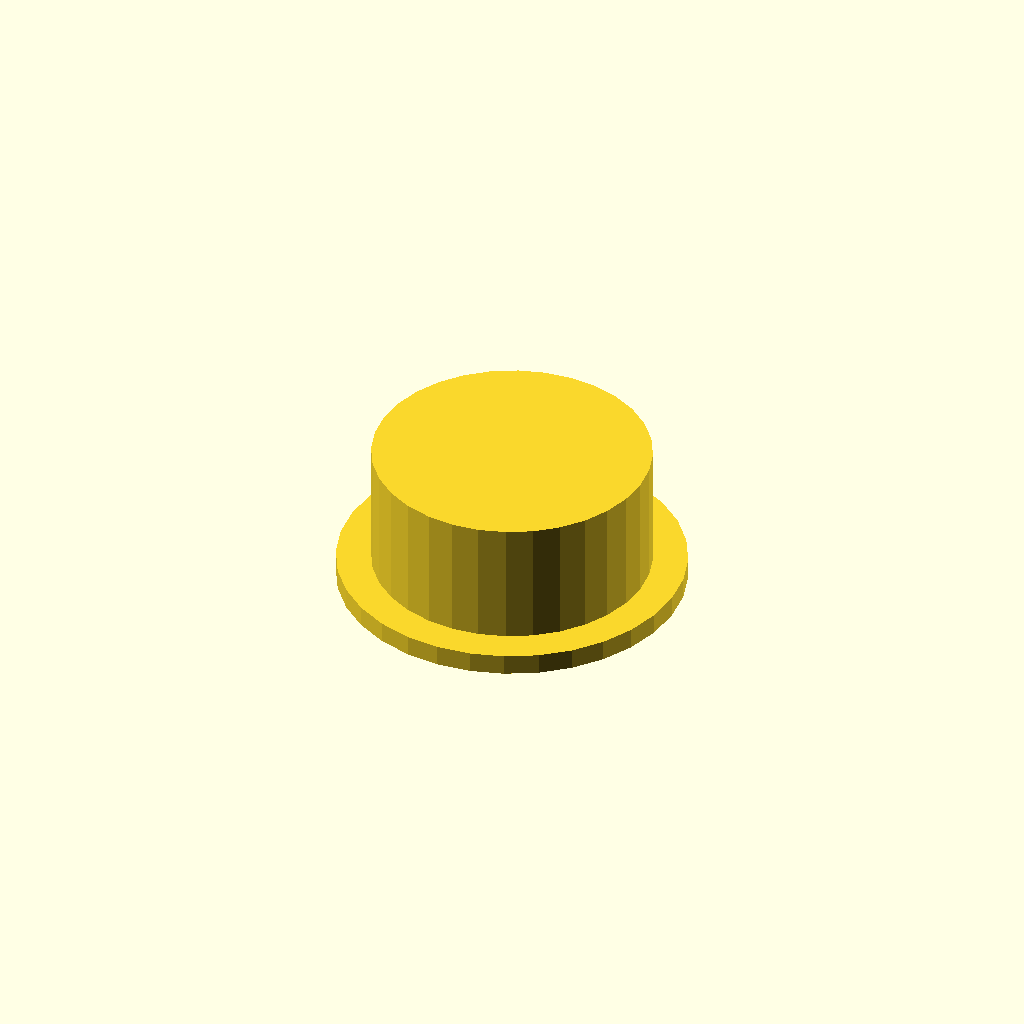
Cell 1: the model at its default parameters.
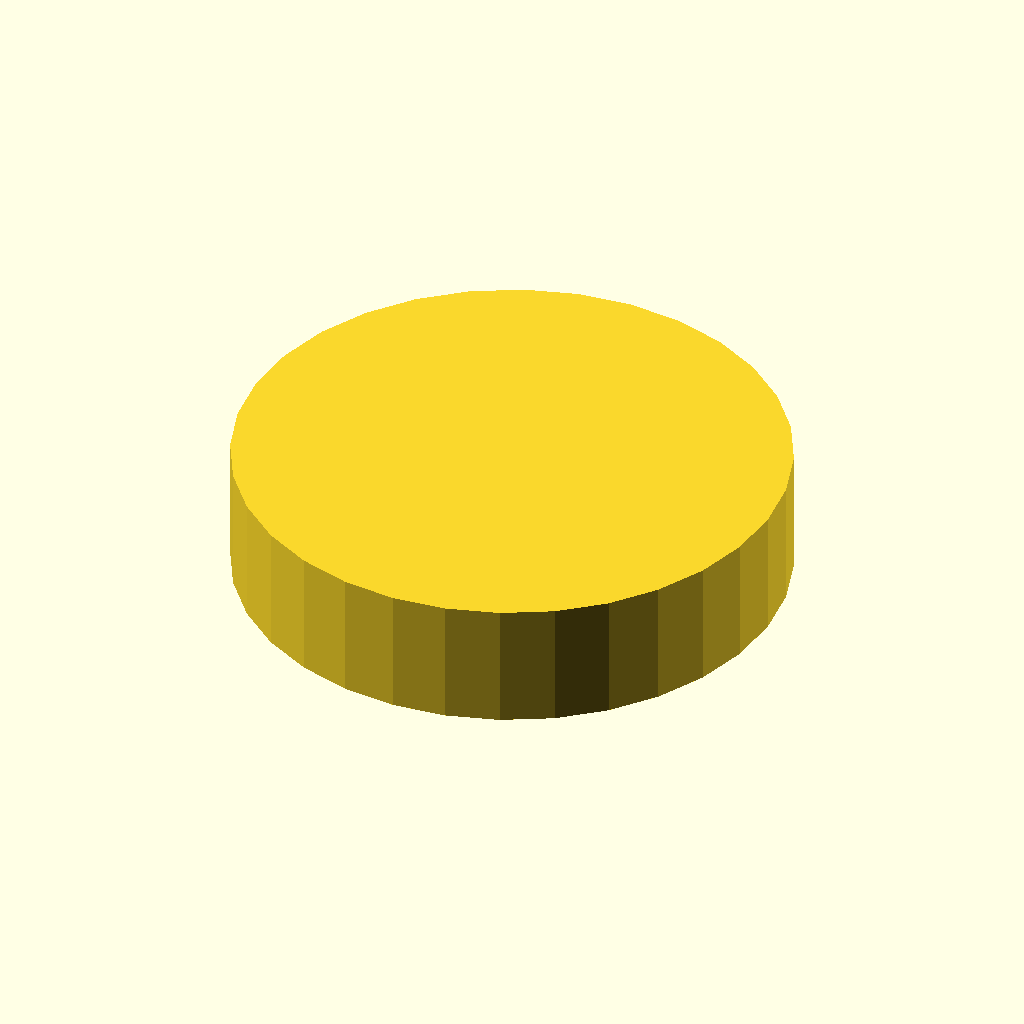
Cell 2 — outer_d set to 80, the other parameters unchanged.
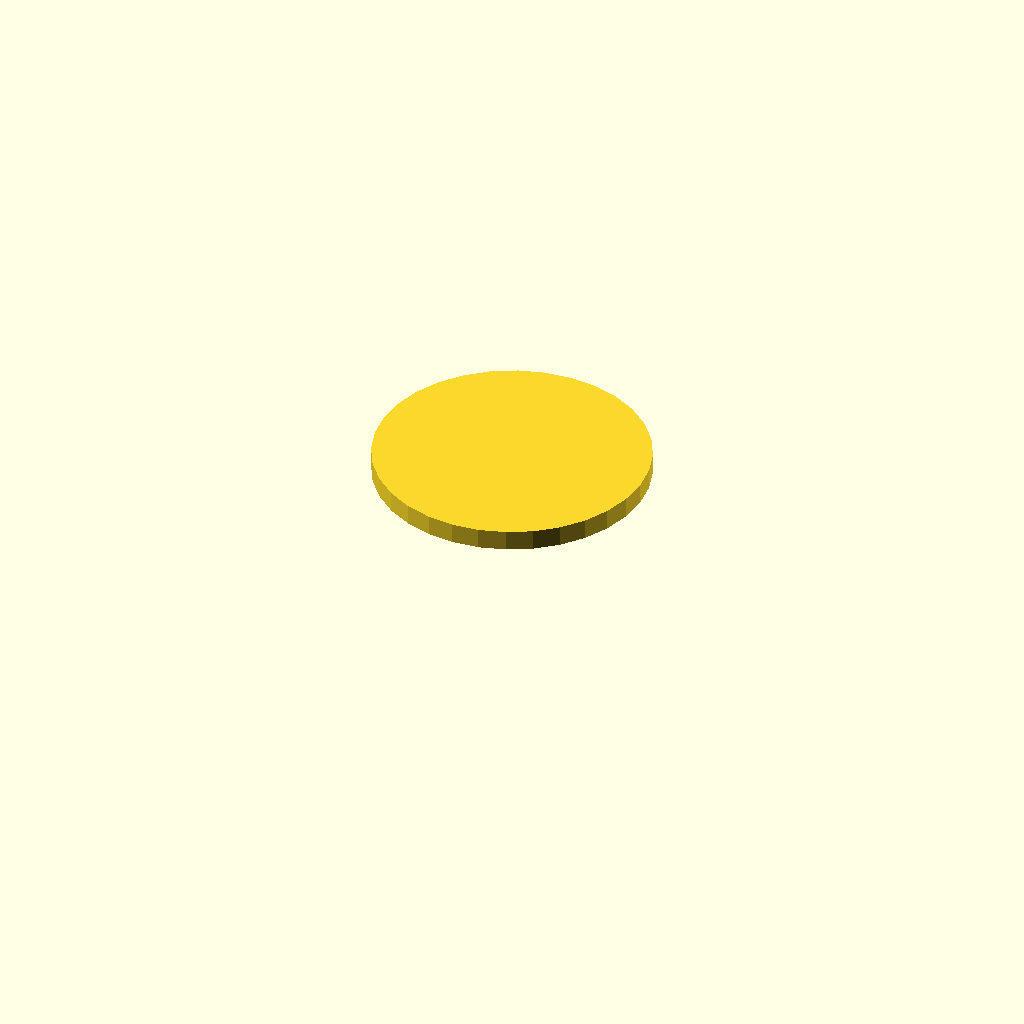
Cell 3: bore_d = 64 (everything else at default).
One fixed orthographic camera (rotation 55°, 0°, 25°; colour scheme Cornfield) for every cell.
Source of the model, optional_data/data/gen3/threadcaps/part_0092.scad:
$fn = 32;

// ----------------------------------------------------------------------
// Threaded cap: 40 mm body, 18 mm tall, 32 mm threaded bore
// ----------------------------------------------------------------------

// --- parameters (mm) ---
outer_d = 40;             // cap outside diameter
body_h = 18;              // cap height
top_t = 3;                // closed top thickness
bore_d = 32;              // bore core diameter
pitch = 1.5;              // thread pitch
thread_d = 0.9;           // thread depth
thread_z = 3;             // thread start above the rim
thread_h = 9;             // threaded height
flange_d = 50;            // flange diameter
flange_t = 3;             // flange thickness

difference() {
  union() {
    cylinder(h = 3, d = flange_d);
    translate([0, 0, 2.5]) cylinder(h = 18.5, d = outer_d);
  }
  /* threaded bore, closed at the top */
  translate([0, 0, -2.5]) cylinder(h = 20.5, d = bore_d);
  translate([0, 0, 3]) rotate_extrude() polygon([[15, 0], [15, 9], [15.5, 9], [16.9, 8.25], [15.5, 7.5], [16.9, 6.75], [15.5, 6], [16.9, 5.25], [15.5, 4.5], [16.9, 3.75], [15.5, 3], [16.9, 2.25], [15.5, 0], [15, 0]]);
}
Customizer parameters (derived from the source; name, type, default, range or options):
outer_d: number, default 40
body_h: number, default 18
top_t: number, default 3
bore_d: number, default 32
pitch: number, default 1.5
thread_d: number, default 0.9
thread_z: number, default 3
thread_h: number, default 9
flange_d: number, default 50
flange_t: number, default 3
